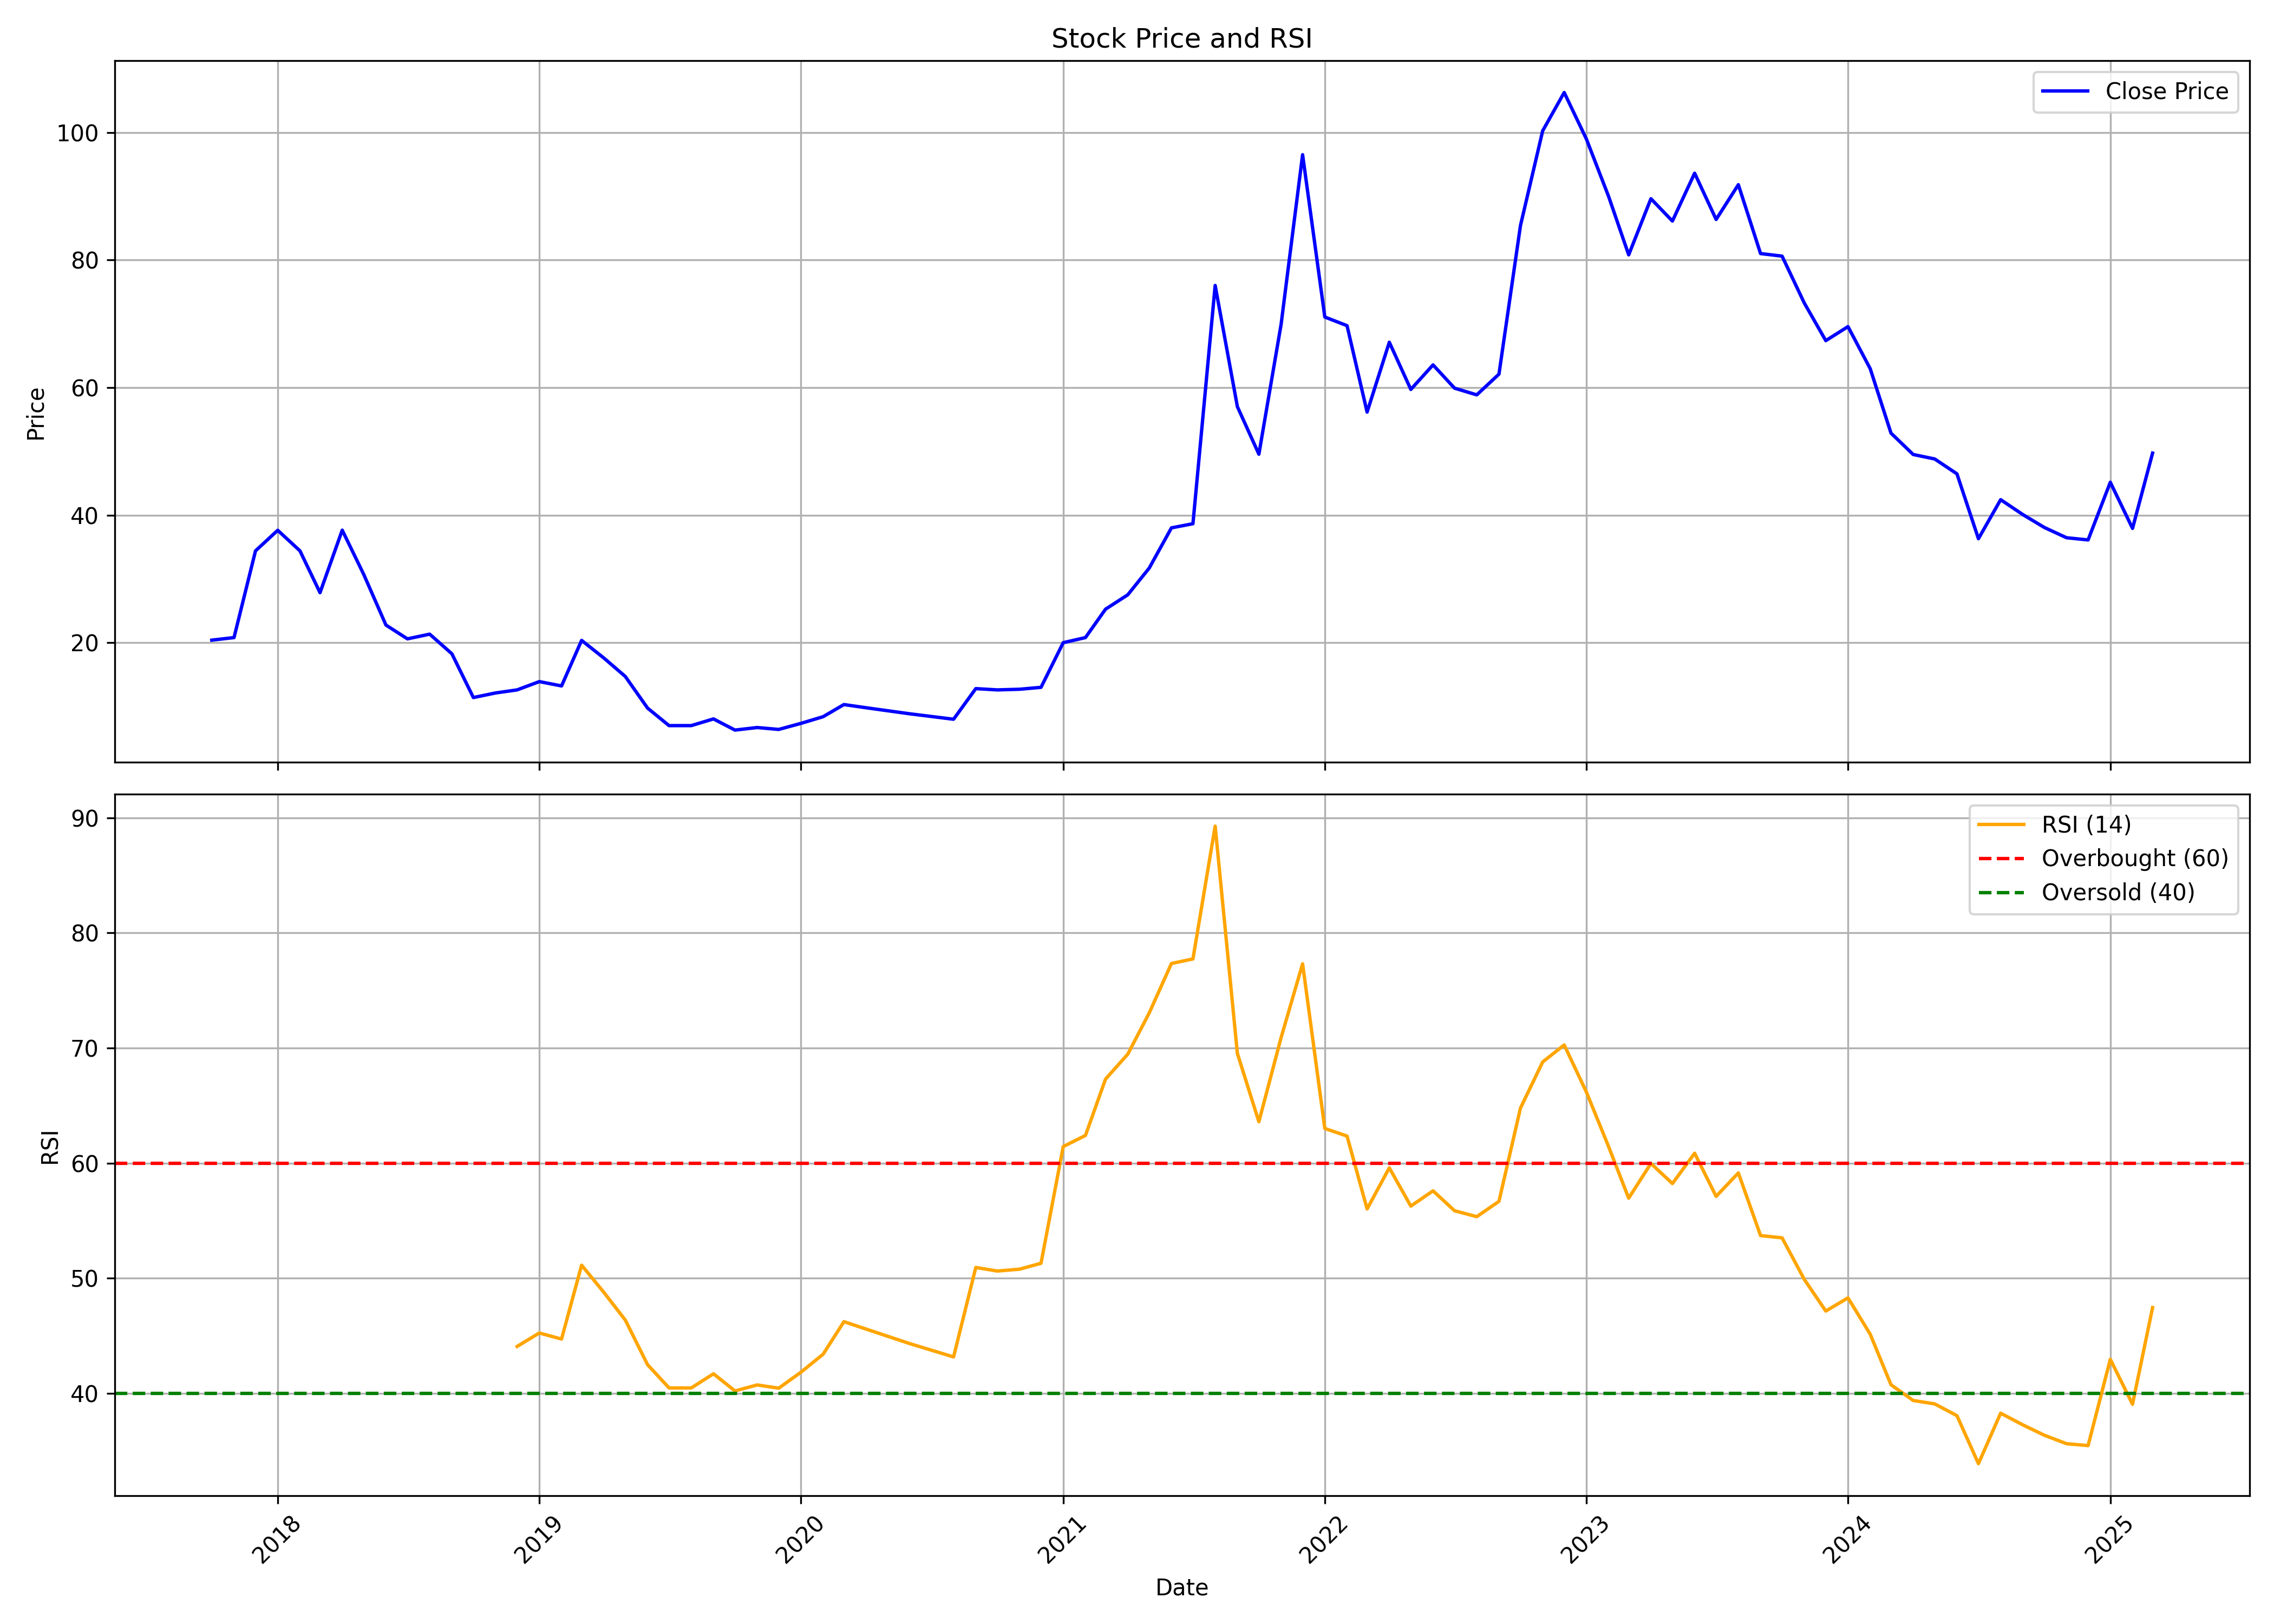

Data behind this chart, as committed beside it:
, date, symbol, open, high, low, close, volume, rsi
0, 2017-10-01, JAIPURKURT, 20.4, 21.6, 20.0, 20.4, 90000, 
1, 2017-11-01, JAIPURKURT, 21.98, 21.98, 20.0, 20.8, 70000, 
2, 2017-12-01, JAIPURKURT, 19.64, 36.24, 19.64, 34.4, 585000, 
3, 2018-01-01, JAIPURKURT, 36.0, 46.78, 36.0, 37.62, 535000, 
4, 2018-02-01, JAIPURKURT, 37.2, 37.24, 32.84, 34.4, 325000, 
5, 2018-03-01, JAIPURKURT, 34.2, 35.76, 27.76, 27.84, 530000, 
6, 2018-04-01, JAIPURKURT, 29.22, 37.64, 29.22, 37.64, 205000, 
7, 2018-05-01, JAIPURKURT, 36.0, 37.76, 30.7, 30.7, 90000, 
8, 2018-06-01, JAIPURKURT, 29.18, 29.18, 22.76, 22.76, 35000, 
9, 2018-07-01, JAIPURKURT, 21.64, 21.64, 20.6, 20.6, 10000, 
10, 2018-08-01, JAIPURKURT, 19.58, 21.4, 19.58, 21.34, 30000, 
11, 2018-09-01, JAIPURKURT, 22.4, 22.4, 18.26, 18.26, 70000, 
12, 2018-10-01, JAIPURKURT, 17.36, 17.36, 11.4, 11.4, 220000, 
13, 2018-11-01, JAIPURKURT, 11.94, 13.56, 11.36, 12.12, 145000, 
14, 2018-12-01, JAIPURKURT, 11.6, 12.6, 11.1, 12.6, 85000, 44.07
15, 2019-01-01, JAIPURKURT, 12.16, 14.02, 12.04, 13.9, 165000, 45.23
16, 2019-02-01, JAIPURKURT, 13.3, 14.5, 13.22, 13.22, 15000, 44.71
17, 2019-03-01, JAIPURKURT, 13.88, 21.6, 13.88, 20.36, 165000, 51.13
18, 2019-04-01, JAIPURKURT, 20.92, 22.2, 16.8, 17.6, 210000, 48.77
19, 2019-05-01, JAIPURKURT, 16.75, 16.75, 14.7, 14.7, 35000, 46.35
20, 2019-06-01, JAIPURKURT, 14.0, 14.0, 9.3, 9.75, 95000, 42.48
21, 2019-07-01, JAIPURKURT, 9.3, 9.3, 7.0, 7.0, 70000, 40.46
22, 2019-08-01, JAIPURKURT, 6.65, 7.0, 6.05, 7.0, 55000, 40.46
23, 2019-09-01, JAIPURKURT, 7.35, 8.45, 7.35, 8.05, 35000, 41.69
24, 2019-10-01, JAIPURKURT, 7.65, 7.65, 5.5, 6.3, 75000, 40.2
25, 2019-11-01, JAIPURKURT, 6.0, 6.75, 5.75, 6.7, 55000, 40.72
26, 2019-12-01, JAIPURKURT, 6.4, 6.7, 6.2, 6.4, 115000, 40.44
27, 2020-01-01, JAIPURKURT, 6.4, 7.35, 6.25, 7.35, 175000, 41.82
28, 2020-02-01, JAIPURKURT, 7.35, 8.45, 7.35, 8.4, 40000, 43.39
29, 2020-03-01, JAIPURKURT, 8.7, 11.15, 8.5, 10.3, 95000, 46.22
30, 2020-04-01, JAIPURKURT, 9.8, 9.8, 9.8, 9.8, 5000, 45.57
31, 2020-06-01, JAIPURKURT, 9.4, 9.4, 8.85, 8.85, 35000, 44.31
32, 2020-08-01, JAIPURKURT, 8.45, 8.45, 7.65, 8.0, 35000, 43.15
33, 2020-09-01, JAIPURKURT, 8.4, 12.8, 8.0, 12.8, 85000, 50.93
34, 2020-10-01, JAIPURKURT, 12.5, 13.9, 12.5, 12.6, 70000, 50.62
35, 2020-11-01, JAIPURKURT, 12.0, 12.7, 12.0, 12.7, 15000, 50.78
36, 2020-12-01, JAIPURKURT, 13.2, 14.0, 12.4, 13.0, 85000, 51.29
37, 2021-01-01, JAIPURKURT, 13.0, 20.0, 13.0, 20.0, 125000, 61.43
38, 2021-02-01, JAIPURKURT, 21.0, 24.3, 19.05, 20.8, 240000, 62.4
39, 2021-03-01, JAIPURKURT, 21.75, 25.25, 21.75, 25.25, 80000, 67.29
40, 2021-04-01, JAIPURKURT, 24.1, 28.9, 21.7, 27.5, 180000, 69.46
41, 2021-05-01, JAIPURKURT, 28.7, 31.7, 28.7, 31.7, 90000, 73.04
42, 2021-06-01, JAIPURKURT, 30.15, 41.5, 28.65, 38.0, 450000, 77.34
43, 2021-07-01, JAIPURKURT, 39.5, 41.0, 33.45, 38.65, 260000, 77.74
44, 2021-08-01, JAIPURKURT, 40.55, 77.45, 40.0, 76.0, 590000, 89.28
45, 2021-09-01, JAIPURKURT, 75.0, 75.95, 53.55, 57.0, 1339806, 69.53
46, 2021-10-01, JAIPURKURT, 56.8, 64.15, 47.05, 49.55, 442131, 63.59
47, 2021-11-01, JAIPURKURT, 48.3, 77.1, 45.15, 69.9, 643712, 70.9
48, 2021-12-01, JAIPURKURT, 73.25, 110.3, 68.25, 96.5, 1043511, 77.32
49, 2022-01-01, JAIPURKURT, 96.8, 101.3, 69.5, 71.05, 296694, 63.01
50, 2022-02-01, JAIPURKURT, 73.8, 86.95, 66.5, 69.7, 174540, 62.35
51, 2022-03-01, JAIPURKURT, 69.4, 73.4, 52.6, 56.15, 169868, 56.01
52, 2022-04-01, JAIPURKURT, 57.95, 78.9, 54.45, 67.1, 295428, 59.59
53, 2022-05-01, JAIPURKURT, 64.9, 66.3, 56.0, 59.7, 161084, 56.26
54, 2022-06-01, JAIPURKURT, 59.0, 92.0, 52.8, 63.55, 1616917, 57.59
55, 2022-07-01, JAIPURKURT, 63.9, 66.35, 59.05, 59.9, 74461, 55.86
56, 2022-08-01, JAIPURKURT, 61.0, 67.4, 56.0, 58.85, 123417, 55.34
57, 2022-09-01, JAIPURKURT, 58.85, 62.5, 50.05, 62.1, 248466, 56.67
58, 2022-10-01, JAIPURKURT, 65.2, 90.75, 61.95, 85.4, 2084920, 64.78
59, 2022-11-01, JAIPURKURT, 89.65, 117.2, 89.65, 100.2, 1970677, 68.79
... 28 more rows
